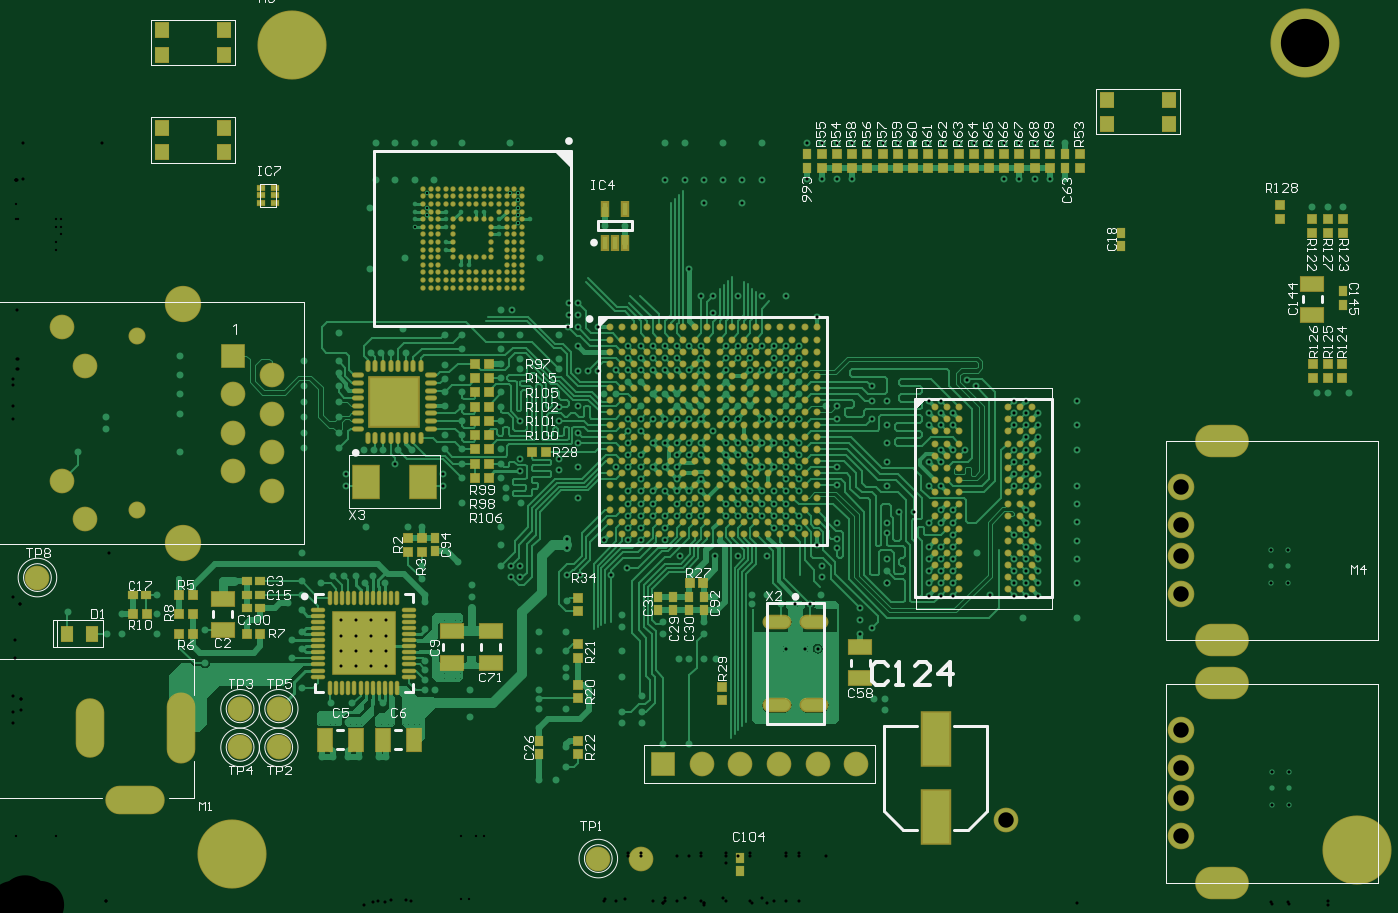
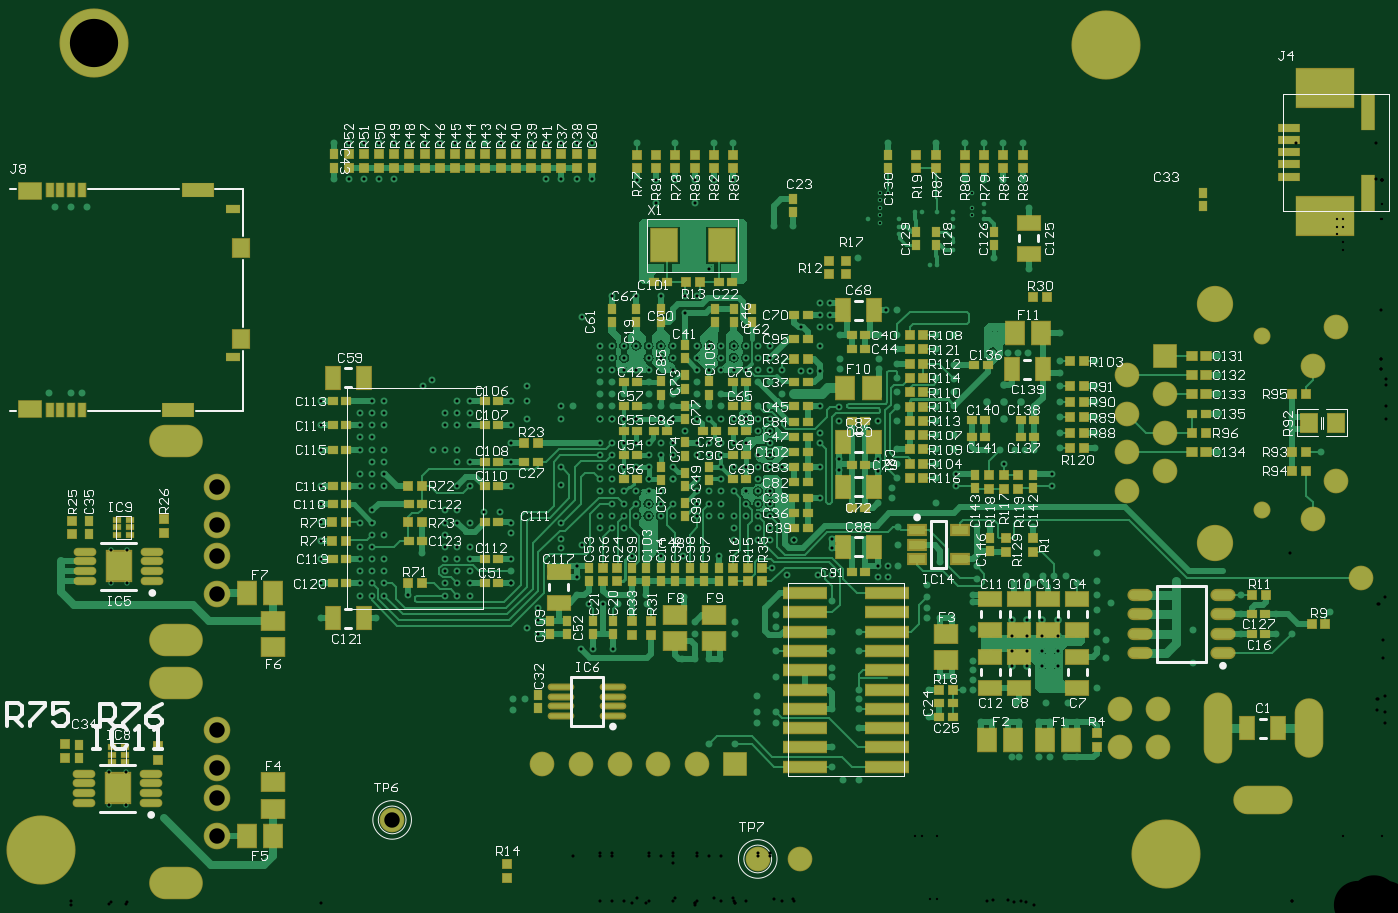
Circuit board: 11 layer files. Board 88.0 x 56.1 mm.
- drill: Orient-RoundHoles.TXT (7482 bytes)
- drill: Orient-SlotHoles.TXT (262 bytes)
- drill: Orient.DRL (7580 bytes)
- bottom_copper: Orient.GBL (87997 bytes)
- bottom_silk: Orient.GBO (93533 bytes)
- paste: Orient.GBP (11500 bytes)
- bottom_mask: Orient.GBS (12767 bytes)
- top_copper: Orient.GTL (96313 bytes)
- top_silk: Orient.GTO (35543 bytes)
- paste: Orient.GTP (16521 bytes)
- top_mask: Orient.GTS (17802 bytes)

=== drill: Orient-RoundHoles.TXT (7482 bytes, source omitted) ===
=== drill: Orient-SlotHoles.TXT ===
M48
;Layer_Color=9474304
;FILE_FORMAT=2:5
INCH,LZ
;TYPE=PLATED
T5F00S00C0.04724
%
G90
G05
T05
G00X0311257Y0005967
M15
G01X0315588
M16
G00X0311257Y0057707
M15
G01X0315588
M16
G00X0311257Y0068767
M15
G01X0315588
M16
G00X0311257Y0120507
M15
G01X0315588
M16
M17
M30

=== drill: Orient.DRL (7580 bytes, source withheld) ===
=== bottom_copper: Orient.GBL (87997 bytes, source omitted) ===
=== bottom_silk: Orient.GBO (93533 bytes, source omitted) ===
=== paste: Orient.GBP (11500 bytes, source omitted) ===
=== bottom_mask: Orient.GBS (12767 bytes, source omitted) ===
=== top_copper: Orient.GTL (96313 bytes, source omitted) ===
=== top_silk: Orient.GTO (35543 bytes, source omitted) ===
=== paste: Orient.GTP (16521 bytes, source omitted) ===
=== top_mask: Orient.GTS (17802 bytes, source omitted) ===
